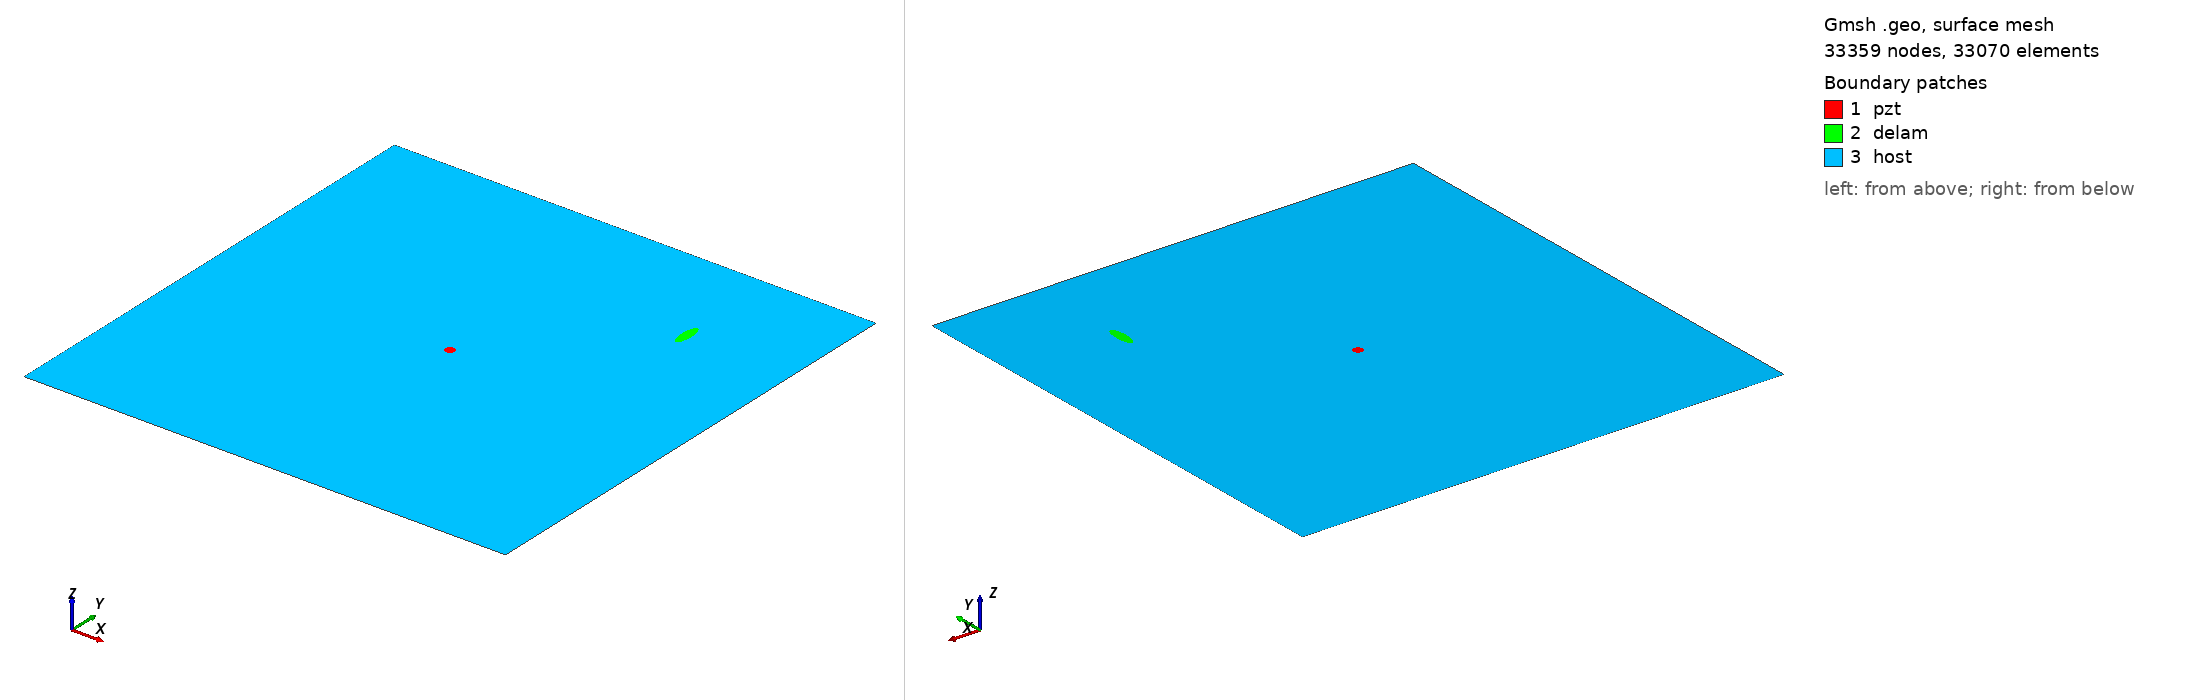

Gmsh geometry script, surface-meshed: 33359 nodes, 33070 surface elements. Boundary patches (legend numbers): 1 pzt, 2 delam, 3 host. Left view from above one corner, right view from below the opposite corner. Legend entries are the model's physical surfaces. The drawing asked Gmsh for element sizes between 1% and 20% of the model's largest extent; the script's own settings can give other sizes.

=== m2_238_delam1_position_no_78_a_15mm_b_5mm_angle_90.geo (drawn) ===
SetFactory("OpenCASCADE");
L=0.500000; 
W=0.500000; 
a=0.015000; 
b=0.005000; 
x=0.388889; 
y=0.388889; 
alpha=0.500000 *Pi; 
r=0.005000; 
xpzt=0.250000; 
ypzt=0.250000; 
//+
Point(1) = {0, 0, 0, 1.0};
//+
Point(2) = {L, 0, 0, 1.0};
//+
Point(3) = {L, W, 0, 1.0};
//+
Point(4) = {0, W, 0, 1.0};
//+
Line(1) = {1, 2};
//+
Line(2) = {2, 3};
//+
Line(3) = {3, 4};
//+
Line(4) = {4, 1};
//+
Circle(5) = {xpzt, ypzt, -0, r, 0, 2*Pi};
//+
Ellipse(6) = {x, y, -0, a, b, 0, 2*Pi};
//+
Rotate {{0, 0, 1}, {x, y, 0}, alpha} {
  Curve{6}; 
}
//+
Curve Loop(1) = {4, 1, 2, 3};
//+
Curve Loop(2) = {6};
//+
Curve Loop(3) = {5};
//+
Curve Loop(4) = {6};
//+
Curve Loop(5) = {5};
//+
Plane Surface(1) = {5};
//+
Plane Surface(2) = {4};
//+
Plane Surface(3) = {1, 2, 3};
//+
Point(9) = {xpzt, ypzt, 0, 1.0};
//+
Point{9} In Surface {1};// mesh node at centre of pzt
//+
Physical Surface("pzt") = {1};
//+
Physical Surface("delam") = {2};
//+
Physical Surface("host") = {3};

Mesh.Algorithm = 6; // Frontal
Mesh.CharacteristicLengthFactor = 0.070000;
Mesh.CharacteristicLengthMin = 0.001000;
Mesh.CharacteristicLengthMax = 0.200000;
Mesh.RecombineAll = 1; // Apply recombination algorithm
Mesh.SubdivisionAlgorithm = 1; // 1: all quadrangles
Mesh.Smoothing = 1;
